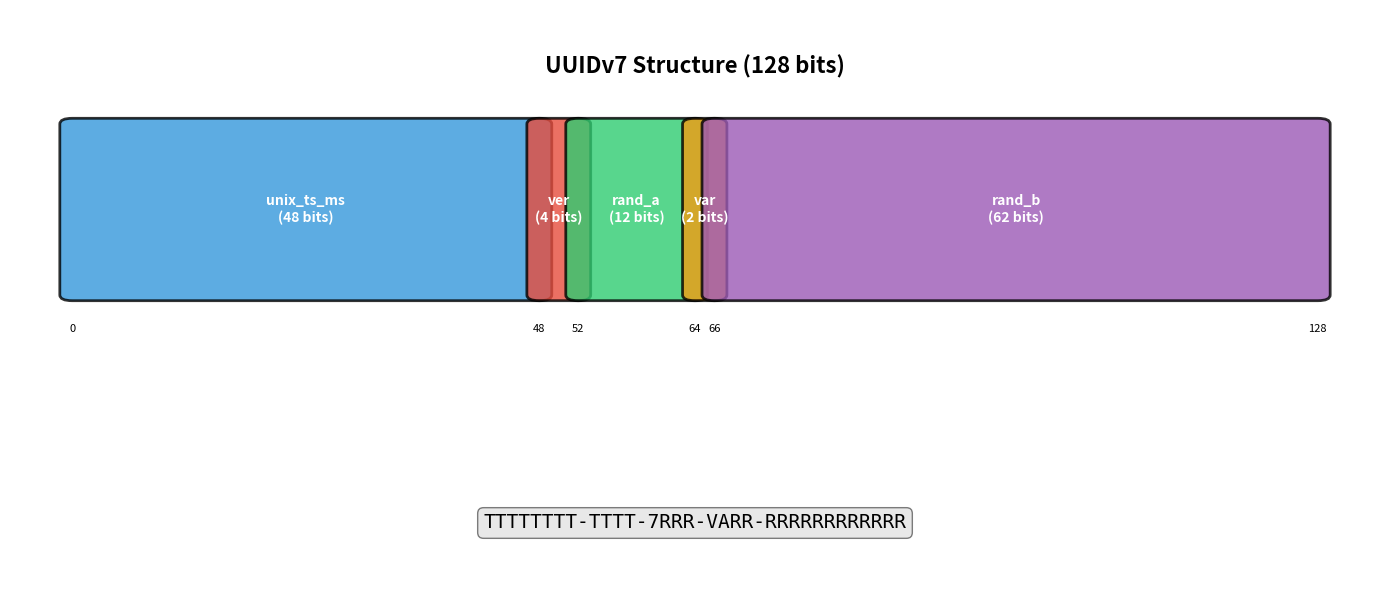
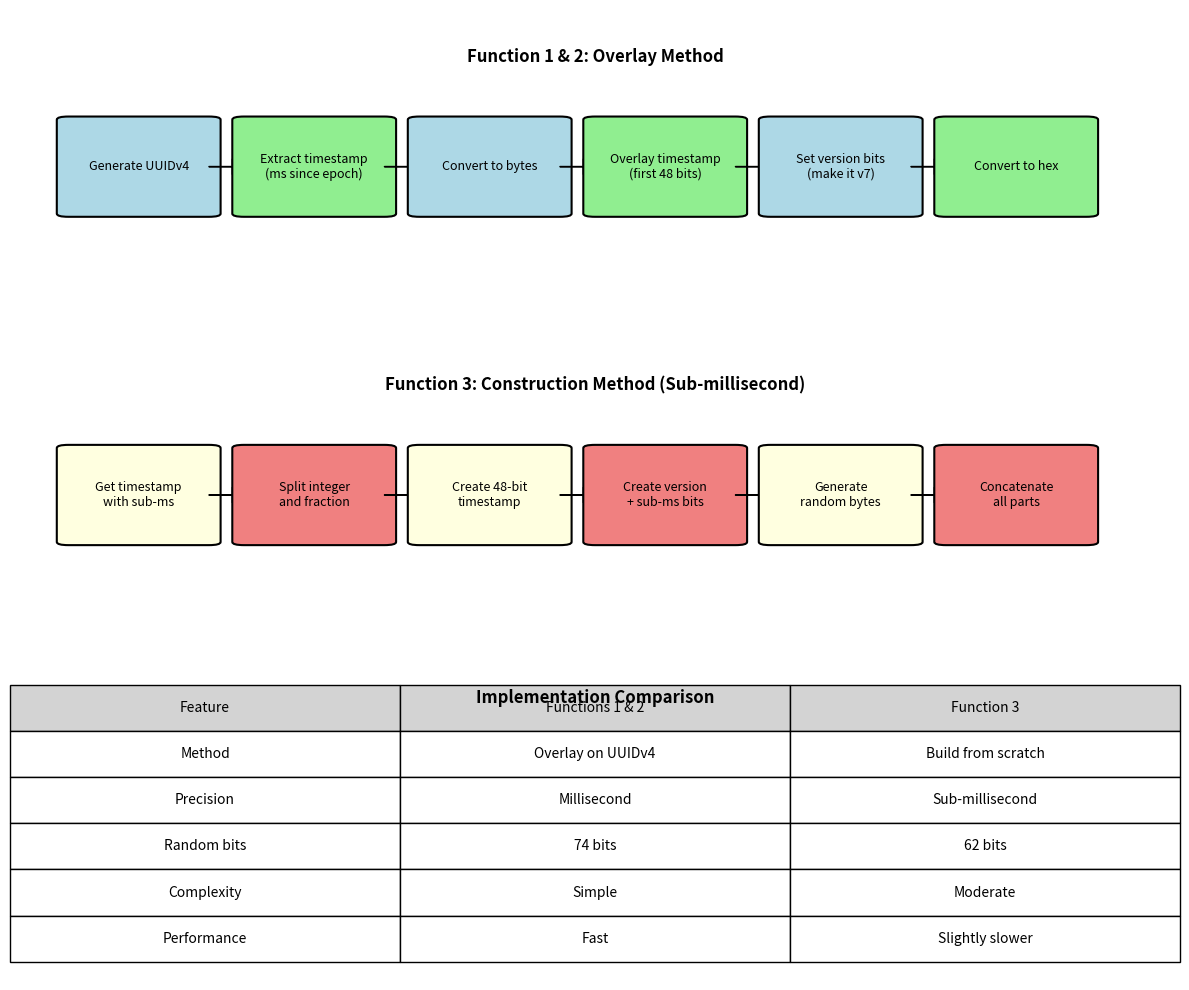
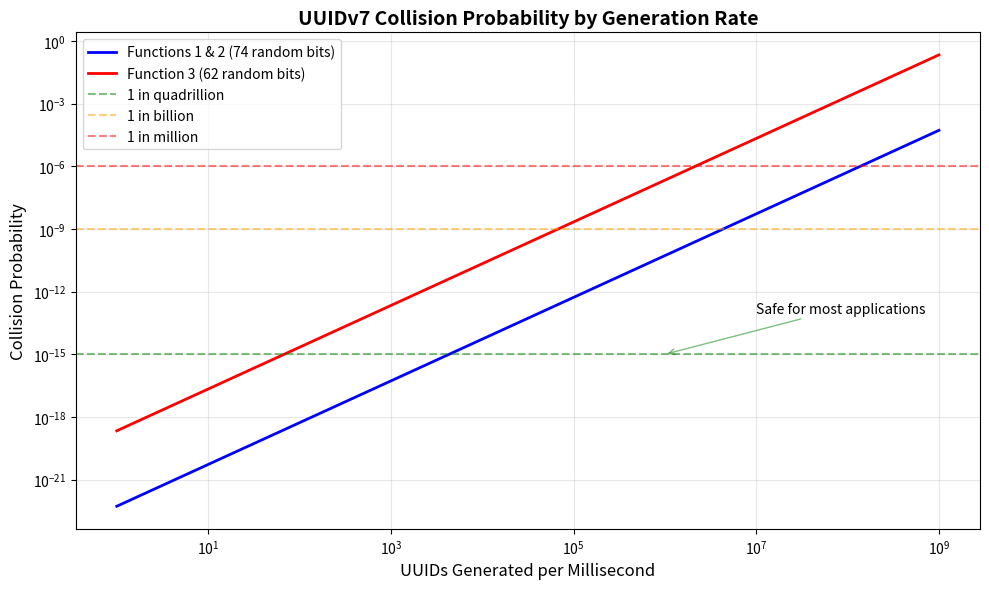
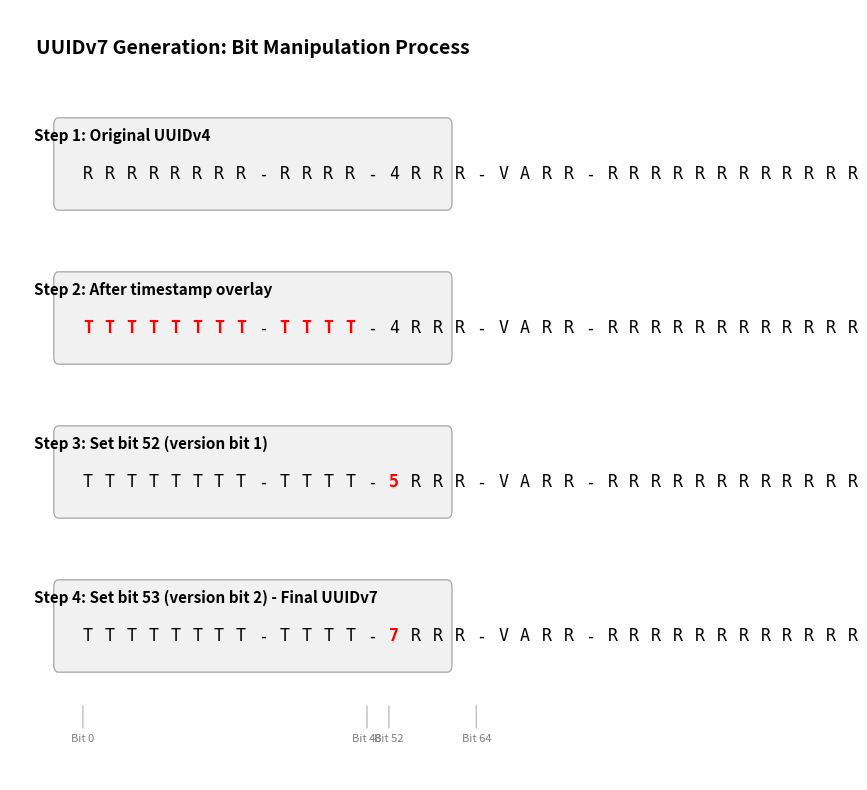

Source code (Python) for these figures, in order:
#!/usr/bin/env python3
"""
Create visual diagrams for UUIDv7 structure and implementation
"""

import matplotlib.pyplot as plt
import matplotlib.patches as patches
from matplotlib.patches import FancyBboxPatch
import numpy as np

def create_uuid_structure_diagram():
    """Create a visual representation of UUIDv7 structure"""
    fig, ax = plt.subplots(1, 1, figsize=(14, 6))
    
    # UUID sections with bit positions
    sections = [
        {"name": "unix_ts_ms\n(48 bits)", "start": 0, "width": 48, "color": "#3498db"},
        {"name": "ver\n(4 bits)", "start": 48, "width": 4, "color": "#e74c3c"},
        {"name": "rand_a\n(12 bits)", "start": 52, "width": 12, "color": "#2ecc71"},
        {"name": "var\n(2 bits)", "start": 64, "width": 2, "color": "#f39c12"},
        {"name": "rand_b\n(62 bits)", "start": 66, "width": 62, "color": "#9b59b6"}
    ]
    
    # Draw sections
    y_pos = 0.5
    height = 0.3
    total_bits = 128
    
    for section in sections:
        x = section["start"] / total_bits
        width = section["width"] / total_bits
        
        # Create fancy box
        box = FancyBboxPatch(
            (x, y_pos), width, height,
            boxstyle="round,pad=0.01",
            facecolor=section["color"],
            edgecolor="black",
            alpha=0.8,
            linewidth=2
        )
        ax.add_patch(box)
        
        # Add text
        ax.text(x + width/2, y_pos + height/2, section["name"], 
                ha='center', va='center', fontsize=10, fontweight='bold', color='white')
        
        # Add bit positions
        ax.text(x, y_pos - 0.05, str(section["start"]), 
                ha='center', va='top', fontsize=8)
    
    # Add final bit position
    ax.text(1, y_pos - 0.05, "128", ha='center', va='top', fontsize=8)
    
    # UUID string representation
    uuid_str = "TTTTTTTT-TTTT-7RRR-VARR-RRRRRRRRRRRR"
    ax.text(0.5, 0.1, uuid_str, ha='center', va='center', 
            fontsize=14, fontfamily='monospace', 
            bbox=dict(boxstyle="round,pad=0.3", facecolor="lightgray", alpha=0.5))
    
    # Labels
    ax.text(0.5, 0.9, "UUIDv7 Structure (128 bits)", 
            ha='center', va='center', fontsize=16, fontweight='bold')
    
    # Format axes
    ax.set_xlim(-0.05, 1.05)
    ax.set_ylim(0, 1)
    ax.axis('off')
    
    plt.tight_layout()
    plt.savefig('uuid_structure.png', dpi=150, bbox_inches='tight', facecolor='white')
    plt.close()

def create_implementation_flow_diagram():
    """Create a flow diagram showing the three implementations"""
    fig, (ax1, ax2, ax3) = plt.subplots(3, 1, figsize=(12, 10))
    
    # Function 1 & 2 flow
    flow1_steps = [
        "Generate UUIDv4",
        "Extract timestamp\n(ms since epoch)",
        "Convert to bytes",
        "Overlay timestamp\n(first 48 bits)",
        "Set version bits\n(make it v7)",
        "Convert to hex"
    ]
    
    y = 0.5
    x_start = 0.05
    x_step = 0.15
    box_width = 0.12
    box_height = 0.3
    
    for i, step in enumerate(flow1_steps):
        x = x_start + i * x_step
        
        # Box
        box = FancyBboxPatch(
            (x, y - box_height/2), box_width, box_height,
            boxstyle="round,pad=0.01",
            facecolor='lightblue' if i % 2 == 0 else 'lightgreen',
            edgecolor='black',
            linewidth=1.5
        )
        ax1.add_patch(box)
        
        # Text
        ax1.text(x + box_width/2, y, step, 
                ha='center', va='center', fontsize=9, wrap=True)
        
        # Arrow
        if i < len(flow1_steps) - 1:
            ax1.arrow(x + box_width, y, x_step - box_width - 0.01, 0,
                     head_width=0.05, head_length=0.01, fc='black', ec='black')
    
    ax1.text(0.5, 0.85, "Function 1 & 2: Overlay Method", 
            ha='center', va='center', fontsize=12, fontweight='bold')
    ax1.set_xlim(0, 1)
    ax1.set_ylim(0, 1)
    ax1.axis('off')
    
    # Function 3 flow
    flow3_steps = [
        "Get timestamp\nwith sub-ms",
        "Split integer\nand fraction",
        "Create 48-bit\ntimestamp",
        "Create version\n+ sub-ms bits",
        "Generate\nrandom bytes",
        "Concatenate\nall parts"
    ]
    
    for i, step in enumerate(flow3_steps):
        x = x_start + i * x_step
        
        # Box
        box = FancyBboxPatch(
            (x, y - box_height/2), box_width, box_height,
            boxstyle="round,pad=0.01",
            facecolor='lightyellow' if i % 2 == 0 else 'lightcoral',
            edgecolor='black',
            linewidth=1.5
        )
        ax2.add_patch(box)
        
        # Text
        ax2.text(x + box_width/2, y, step, 
                ha='center', va='center', fontsize=9, wrap=True)
        
        # Arrow
        if i < len(flow3_steps) - 1:
            ax2.arrow(x + box_width, y, x_step - box_width - 0.01, 0,
                     head_width=0.05, head_length=0.01, fc='black', ec='black')
    
    ax2.text(0.5, 0.85, "Function 3: Construction Method (Sub-millisecond)", 
            ha='center', va='center', fontsize=12, fontweight='bold')
    ax2.set_xlim(0, 1)
    ax2.set_ylim(0, 1)
    ax2.axis('off')
    
    # Comparison table
    comparison_data = [
        ["Feature", "Functions 1 & 2", "Function 3"],
        ["Method", "Overlay on UUIDv4", "Build from scratch"],
        ["Precision", "Millisecond", "Sub-millisecond"],
        ["Random bits", "74 bits", "62 bits"],
        ["Complexity", "Simple", "Moderate"],
        ["Performance", "Fast", "Slightly slower"]
    ]
    
    # Create table
    cell_colors = [['lightgray']*3] + [['white']*3]*5
    table = ax3.table(cellText=comparison_data, 
                     cellLoc='center',
                     loc='center',
                     cellColours=cell_colors)
    table.auto_set_font_size(False)
    table.set_fontsize(10)
    table.scale(1, 2)
    
    ax3.text(0.5, 0.9, "Implementation Comparison", 
            ha='center', va='center', fontsize=12, fontweight='bold')
    ax3.axis('off')
    
    plt.tight_layout()
    plt.savefig('implementation_flow.png', dpi=150, bbox_inches='tight', facecolor='white')
    plt.close()

def create_collision_probability_chart():
    """Create a chart showing collision probabilities"""
    fig, ax = plt.subplots(1, 1, figsize=(10, 6))
    
    # UUID generation rates (per millisecond)
    rates = np.logspace(0, 9, 100)  # 1 to 1 billion
    
    # Collision probabilities
    # P(collision) ≈ n²/2^b where n = number of UUIDs, b = random bits
    prob_74_bits = rates**2 / (2**74)
    prob_62_bits = rates**2 / (2**62)
    
    # Plot
    ax.loglog(rates, prob_74_bits, 'b-', linewidth=2, label='Functions 1 & 2 (74 random bits)')
    ax.loglog(rates, prob_62_bits, 'r-', linewidth=2, label='Function 3 (62 random bits)')
    
    # Reference lines
    ax.axhline(y=1e-15, color='green', linestyle='--', alpha=0.5, label='1 in quadrillion')
    ax.axhline(y=1e-9, color='orange', linestyle='--', alpha=0.5, label='1 in billion')
    ax.axhline(y=1e-6, color='red', linestyle='--', alpha=0.5, label='1 in million')
    
    # Formatting
    ax.set_xlabel('UUIDs Generated per Millisecond', fontsize=12)
    ax.set_ylabel('Collision Probability', fontsize=12)
    ax.set_title('UUIDv7 Collision Probability by Generation Rate', fontsize=14, fontweight='bold')
    ax.grid(True, alpha=0.3)
    ax.legend()
    
    # Add annotations
    ax.annotate('Safe for most applications', 
                xy=(1e6, 1e-15), xytext=(1e7, 1e-13),
                arrowprops=dict(arrowstyle='->', color='green', alpha=0.5))
    
    plt.tight_layout()
    plt.savefig('collision_probability.png', dpi=150, bbox_inches='tight', facecolor='white')
    plt.close()

def create_bit_manipulation_diagram():
    """Create a visual showing bit manipulation in Function 1"""
    fig, ax = plt.subplots(1, 1, figsize=(12, 8))
    
    # Steps visualization
    steps = [
        {
            "title": "Step 1: Original UUIDv4",
            "bits": "RRRRRRRR-RRRR-4RRR-VARR-RRRRRRRRRRRR",
            "highlight": [],
            "y": 0.8
        },
        {
            "title": "Step 2: After timestamp overlay",
            "bits": "TTTTTTTT-TTTT-4RRR-VARR-RRRRRRRRRRRR",
            "highlight": [0, 1, 2, 3, 4, 5, 6, 7, 9, 10, 11, 12],
            "y": 0.6
        },
        {
            "title": "Step 3: Set bit 52 (version bit 1)",
            "bits": "TTTTTTTT-TTTT-5RRR-VARR-RRRRRRRRRRRR",
            "highlight": [14],
            "y": 0.4
        },
        {
            "title": "Step 4: Set bit 53 (version bit 2) - Final UUIDv7",
            "bits": "TTTTTTTT-TTTT-7RRR-VARR-RRRRRRRRRRRR",
            "highlight": [14],
            "y": 0.2
        }
    ]
    
    for step in steps:
        # Background box
        box = FancyBboxPatch(
            (0.1, step["y"] - 0.05), 0.8, 0.1,
            boxstyle="round,pad=0.01",
            facecolor='lightgray',
            alpha=0.3,
            edgecolor='black'
        )
        ax.add_patch(box)
        
        # Title
        ax.text(0.05, step["y"] + 0.03, step["title"], 
                fontsize=11, fontweight='bold')
        
        # UUID bits
        x_pos = 0.15
        char_width = 0.045
        for i, char in enumerate(step["bits"]):
            color = 'red' if i in step["highlight"] else 'black'
            weight = 'bold' if i in step["highlight"] else 'normal'
            ax.text(x_pos + i * char_width, step["y"] - 0.02, char, 
                   fontsize=12, fontfamily='monospace', 
                   color=color, fontweight=weight)
    
    # Add bit position indicators
    positions = {
        "Bit 0": 0.15,
        "Bit 48": 0.15 + 13 * 0.045,
        "Bit 52": 0.15 + 14 * 0.045,
        "Bit 64": 0.15 + 18 * 0.045,
        "Bit 127": 0.15 + 35 * 0.045
    }
    
    for label, x in positions.items():
        ax.annotate(label, xy=(x, 0.1), xytext=(x, 0.05),
                   arrowprops=dict(arrowstyle='-', color='gray', alpha=0.5),
                   ha='center', fontsize=8, color='gray')
    
    ax.text(0.5, 0.95, "UUIDv7 Generation: Bit Manipulation Process", 
           ha='center', va='center', fontsize=14, fontweight='bold')
    
    ax.set_xlim(0, 1)
    ax.set_ylim(0, 1)
    ax.axis('off')
    
    plt.tight_layout()
    plt.savefig('bit_manipulation.png', dpi=150, bbox_inches='tight', facecolor='white')
    plt.close()

if __name__ == "__main__":
    print("Creating UUID structure diagram...")
    create_uuid_structure_diagram()
    
    print("Creating implementation flow diagram...")
    create_implementation_flow_diagram()
    
    print("Creating collision probability chart...")
    create_collision_probability_chart()
    
    print("Creating bit manipulation diagram...")
    create_bit_manipulation_diagram()
    
    print("All diagrams created successfully!")
